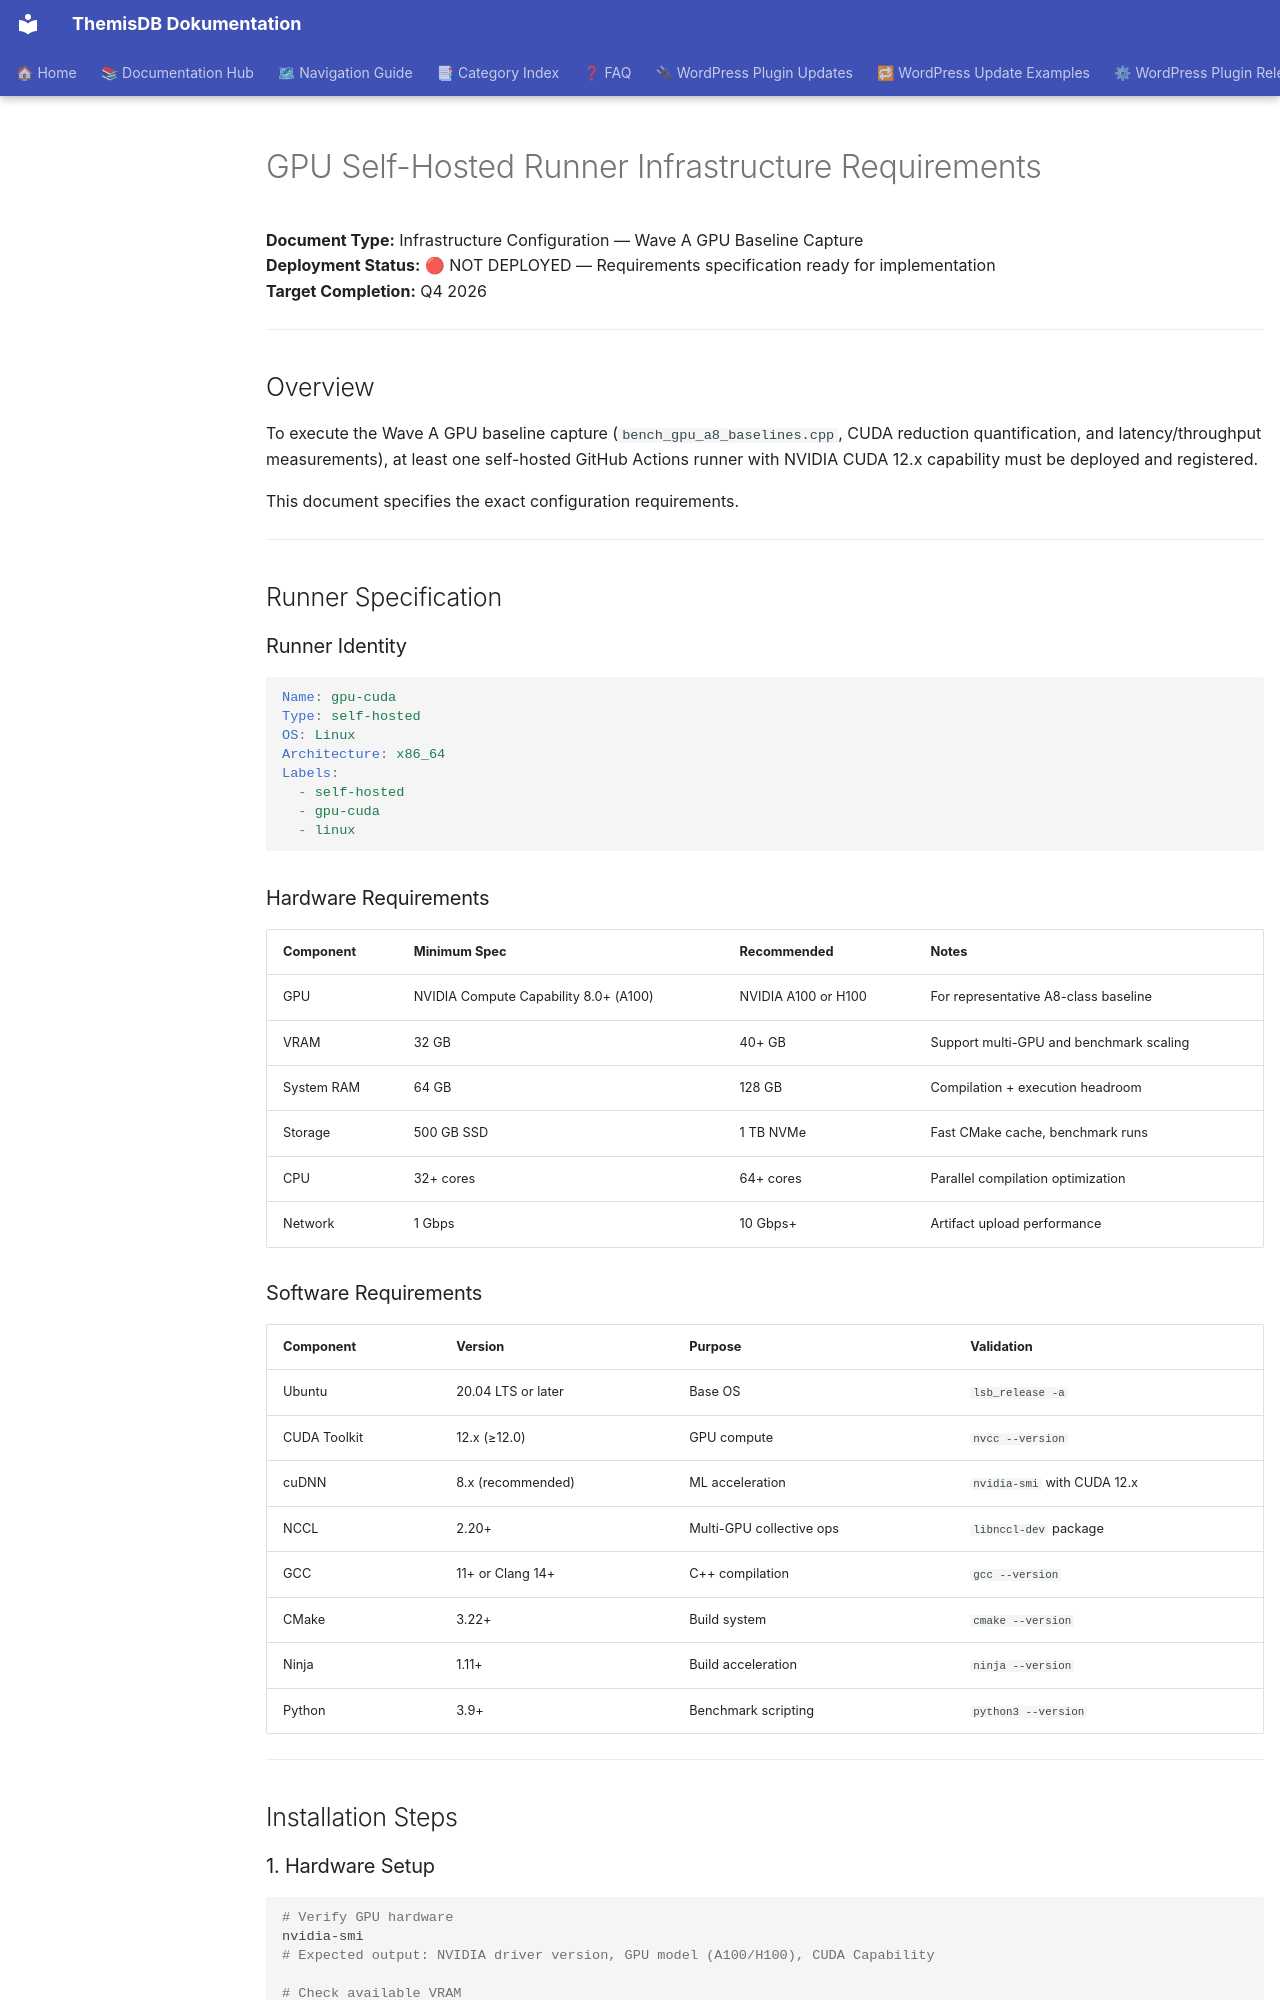

repository: makr-code/ThemisDB · page: governance/GPU_SELF_HOSTED_RUNNER_REQUIREMENTS/index.html · generator: mkdocs

---
Author: platform-release@themisdb
Created: 2026-09-23
Last Updated: 2026-09-28
Status: draft
---

# GPU Self-Hosted Runner Infrastructure Requirements

**Document Type:** Infrastructure Configuration — Wave A GPU Baseline Capture  
**Deployment Status:** 🔴 NOT DEPLOYED — Requirements specification ready for implementation  
**Target Completion:** Q4 2026

---

## Overview

To execute the Wave A GPU baseline capture (`bench_gpu_a8_baselines.cpp`, CUDA reduction quantification, and latency/throughput measurements), at least one self-hosted GitHub Actions runner with NVIDIA CUDA 12.x capability must be deployed and registered.

This document specifies the exact configuration requirements.

---

## Runner Specification

### Runner Identity

```yaml
Name: gpu-cuda
Type: self-hosted
OS: Linux
Architecture: x86_64
Labels:
  - self-hosted
  - gpu-cuda
  - linux
```

### Hardware Requirements

| Component | Minimum Spec | Recommended | Notes |
|-----------|--------------|-------------|-------|
| GPU | NVIDIA Compute Capability 8.0+ (A100) | NVIDIA A100 or H100 | For representative A8-class baseline |
| VRAM | 32 GB | 40+ GB | Support multi-GPU and benchmark scaling |
| System RAM | 64 GB | 128 GB | Compilation + execution headroom |
| Storage | 500 GB SSD | 1 TB NVMe | Fast CMake cache, benchmark runs |
| CPU | 32+ cores | 64+ cores | Parallel compilation optimization |
| Network | 1 Gbps | 10 Gbps+ | Artifact upload performance |

### Software Requirements

| Component | Version | Purpose | Validation |
|-----------|---------|---------|-----------|
| Ubuntu | 20.04 LTS or later | Base OS | `lsb_release -a` |
| CUDA Toolkit | 12.x (≥12.0) | GPU compute | `nvcc --version` |
| cuDNN | 8.x (recommended) | ML acceleration | `nvidia-smi` with CUDA 12.x |
| NCCL | 2.20+ | Multi-GPU collective ops | `libnccl-dev` package |
| GCC | 11+ or Clang 14+ | C++ compilation | `gcc --version` |
| CMake | 3.22+ | Build system | `cmake --version` |
| Ninja | 1.11+ | Build acceleration | `ninja --version` |
| Python | 3.9+ | Benchmark scripting | `python3 --version` |

---

## Installation Steps
